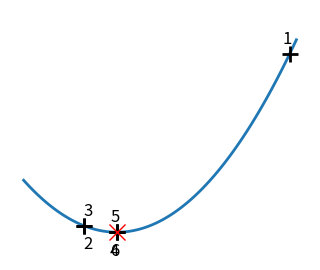
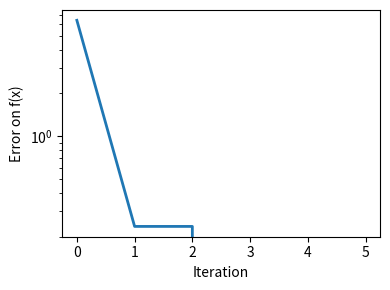
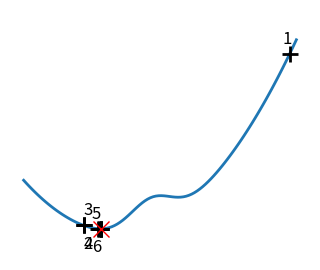
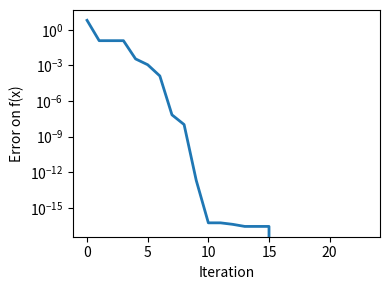

These charts were generated, in order, by the following Python code:
"""
Brent's method
================

Illustration of 1D optimization: Brent's method
"""

import numpy as np
import scipy as sp
import matplotlib.pyplot as plt

x = np.linspace(-1, 3, 100)
x_0 = np.exp(-1)


def f(x):
    return (x - x_0) ** 2 + epsilon * np.exp(-5 * (x - 0.5 - x_0) ** 2)


for epsilon in (0, 1):
    plt.figure(figsize=(3, 2.5))
    plt.axes([0, 0, 1, 1])

    # A convex function
    plt.plot(x, f(x), linewidth=2)

    # Apply brent method. To have access to the iteration, do this in an
    # artificial way: allow the algorithm to iter only once
    all_x = []
    all_y = []
    for iter in range(30):
        result = sp.optimize.minimize_scalar(
            f,
            bracket=(-5, 2.9, 4.5),
            method="Brent",
            options={"maxiter": iter},
            tol=np.finfo(1.0).eps,
        )
        if result.success:
            print("Converged at ", iter)
            break

        this_x = result.x
        all_x.append(this_x)
        all_y.append(f(this_x))
        if iter < 6:
            plt.text(
                this_x - 0.05 * np.sign(this_x) - 0.05,
                f(this_x) + 1.2 * (0.3 - iter % 2),
                iter + 1,
                size=12,
            )

    plt.plot(all_x[:10], all_y[:10], "k+", markersize=12, markeredgewidth=2)

    plt.plot(all_x[-1], all_y[-1], "rx", markersize=12)
    plt.axis("off")
    plt.ylim(ymin=-1, ymax=8)

    plt.figure(figsize=(4, 3))
    plt.semilogy(np.abs(all_y - all_y[-1]), linewidth=2)
    plt.ylabel("Error on f(x)")
    plt.xlabel("Iteration")
    plt.tight_layout()

plt.show()
